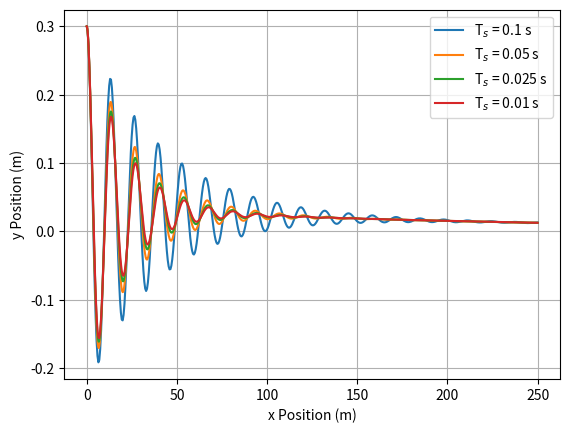

This figure's Python source:
import numpy as np
from scipy.integrate import solve_ivp
import matplotlib.pyplot as plt


class Car:
    """
    Class to define the Car object
    """

    def __init__(self, length=2.3,
                 velocity=5.,
                 x_position=0.,
                 y_position=0.,
                 offset_bias=0.,
                 pose=0.):
        """
        Constructor for the Car class
        :param length: The length of the car in metres
        :param velocity: The velocity of the car in metres per second
        :param x_position: The x position of the car in metres
        :param y_position: The y position of the car in metres
        :param pose: The angle the car makes with the positive x axis in an anticlockwise direction
        """
        self.__length = length
        self.__velocity = velocity
        self.__x_position = x_position
        self.__y_position = y_position
        self.__offset_bias = offset_bias
        self.__pose = pose

    def move(self, steering_angle, dt):
        """
        Function to make the Car object move according to the dynamics of the system
        :param steering_angle: The steering angle of the car in radians
        :param dt: The difference between the end and start times in seconds
        :return: The solution describing the system dynamics over time
        """

        # Step 1 - Define the system dynamics
        def system_dynamics(t, z):
            """
            Defines the system dynamics given in equations 3.11a-c
                        [ v * cos(theta) ]
            g(t, z)   = [ v * sin(theta) ]
                        [ v * tan(u + w) / L ]
            :param t: The variable time, which is unused in this system of equations
            :param z: An array containing the x position, y position and pose of the system
            :return: The calculated results for each equation inside function g(t, z)
            """
            theta = z[2]
            return [self.__velocity * np.cos(theta),
                    self.__velocity * np.sin(theta),
                    self.__velocity * np.tan(steering_angle + self.__offset_bias) / self.__length]

        # Step 2 - Define the initial condition z(0) = [x(0), y(0), theta(0)]
        z_initial = [self.__x_position,
                     self.__y_position,
                     self.__pose]

        # Step 3 - Call solve_ivp
        solution = solve_ivp(system_dynamics,
                             [0, dt],
                             z_initial)

        # Step 4 - Store the final values of x, y, and theta in the Car object
        self.__x_position = solution.y[0][-1]
        self.__y_position = solution.y[1][-1]
        self.__pose = solution.y[2][-1]

    def get_x(self):
        """
        Getter for the x position of the Car object
        :return: The x position of the Car object
        """
        return self.__x_position

    def get_y(self):
        """
        Getter for the y position of the Car object
        :return: The y position of the Car object
        """
        return self.__y_position

    def get_pose(self):
        """
        Getter for the angle the car makes with the positive x axis in an anticlockwise direction
        :return: The angle the car makes with the positive x axis in an anticlockwise direction
        """
        return self.__pose


class PidController:
    """
    Class to define the PController object
    """

    def __init__(self,
                 kp,
                 kd,
                 ki,
                 ts):
        """
        Constructor for the PidController class
        :param kp: The continuous-time gain for the proportional controller
        :param kd: The continuous-time gain for the differential controller
        :param ki: The continuous-time gain for the integral controller
        :param ts: The sampling time of the controller
        """
        self.__kp = kp
        self.__kd = kd / ts  # Discrete-time kd
        self.__ki = ki * ts  # Discrete-time ki
        self.__ts = ts
        self.__error_previous = None  # The error recorded the previous time it was calculated
        self.__sum_errors = 0.  # The sum of all previous errors calculated
        self.__u = 0.

    def control(self, y, set_point=0.):
        """
        Method to calculate the control error
        :param y: The measured value of y
        :param set_point: The set point value of y
        :return: The PID control variable
        """
        # Calculate the error
        error = set_point - y

        # Define u from the proportional controller
        u = self.__kp * error

        # Add to u based on the differential controller
        if self.__error_previous is not None:
            u += self.__kd * (error - self.__error_previous)

        # Add to u based on the integral controller
        u += self.__ki * self.__sum_errors

        self.__error_previous = error  # Store the calculated error as the previous error for future use
        self.__sum_errors += error  # Add the error to the sum of all previous errors
        self.__u = u

        return u

    def get_u(self):
        """
        Getter for the steering angle
        :return: The steering angle
        """
        return self.__u


# Declare the global variables
sampling_rate = [10, 20, 40, 100]
t_final = 50
t_sampling = [1. / sampling_rate[0],
              1. / sampling_rate[1],
              1. / sampling_rate[2],
              1. / sampling_rate[3]]
ticks = [sampling_rate[0] * t_final,
         sampling_rate[1] * t_final,
         sampling_rate[2] * t_final,
         sampling_rate[3] * t_final]

# Declare the arrays to store all of the car objects, x caches, y caches, and PID controllers
car = []
x_cache = []
y_cache = []
pid_controller = []

# Simulation of the car with kp = 0.5, kd = 0.05, ki = 0.01, and 4 different values of ts
for i in range(4):
    car.append(Car(y_position=0.3, offset_bias=np.deg2rad(1)))  # Create a new car to be appended to the car array
    x_cache.append(np.array([car[i].get_x()]))  # Create a new x cache to be appended to the array of x caches
    y_cache.append(np.array([car[i].get_y()]))  # Create a new y cache to be appended to the array of y caches
    pid_controller.append(PidController(0.5, 0.05, 0.01, t_sampling[i]))
    for t in range(ticks[i]):
        car_steering_angle = pid_controller[i].control(car[i].get_y())
        car[i].move(car_steering_angle, t_sampling[i])
        x_cache[i] = np.vstack((x_cache[i], [car[i].get_x()]))
        y_cache[i] = np.vstack((y_cache[i], [car[i].get_y()]))

# Plot all of the x-y trajectories of the car simulations on one graph
plt.plot(x_cache[0], y_cache[0], label="T$_s$ = 0.1 s")
plt.plot(x_cache[1], y_cache[1], label="T$_s$ = 0.05 s")
plt.plot(x_cache[2], y_cache[2], label="T$_s$ = 0.025 s")
plt.plot(x_cache[3], y_cache[3], label="T$_s$ = 0.01 s")
plt.grid()
plt.xlabel('x Position (m)')
plt.ylabel('y Position (m)')
plt.legend()
plt.show()
